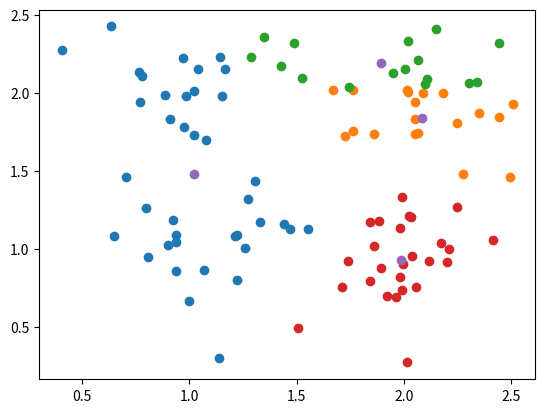
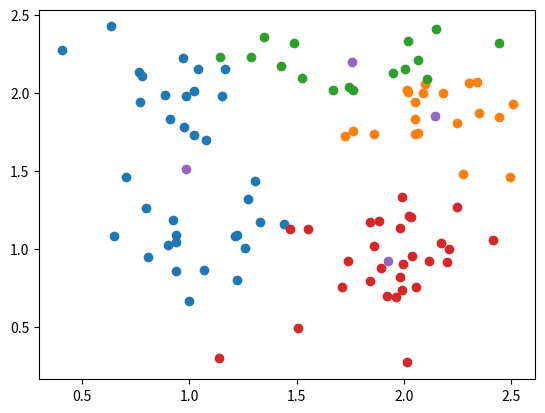
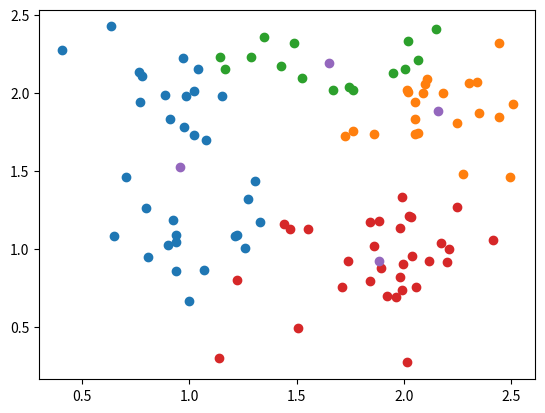
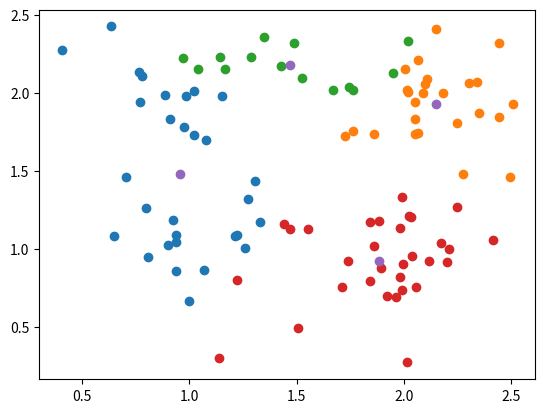
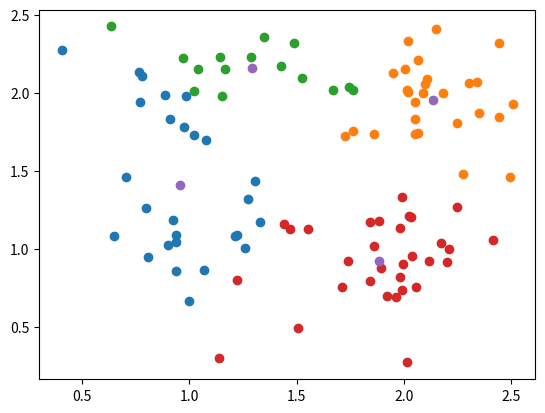
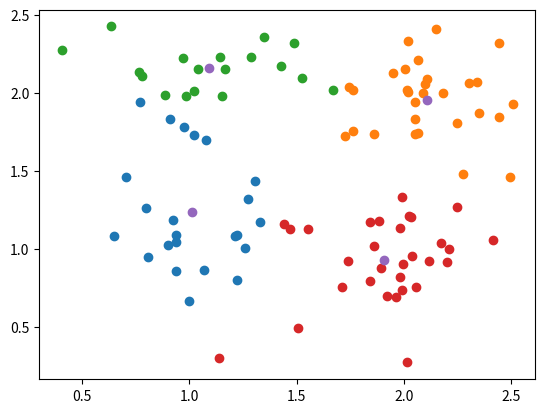
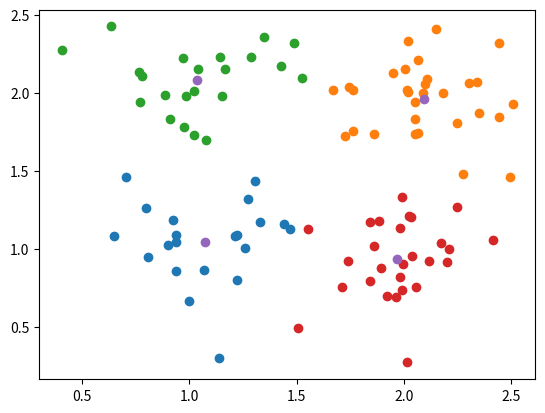
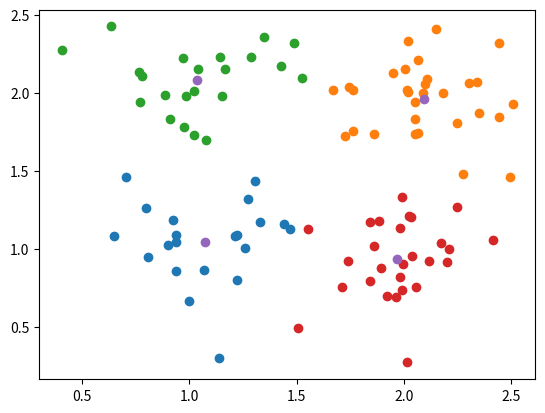

Write the Python code that produced these figures, in order.
# -*- coding: utf-8 -*-
"""task_5.ipynb

Automatically generated by Colaboratory.

Original file is located at
    https://colab.research.google.com/<link-removed>

Обновила снова
"""

import random
import copy
import matplotlib.pyplot as plt
import numpy as np
import pandas as pd

class ClassifiedKmeansData:

  def __init__ (self, k, df):
    self.k = k
    self.df = df

  def random_centers(self):
    centers = np.zeros((self.k, 2))
    for j in range(self.k):
      i = np.random.choice(range(n), replace=False)
      centers[j] = self.df.to_numpy()[i]
    return centers

  def data_distribution(self, centers):
    labels = np.zeros(len(self.df))
    for i in range(len(self.df)):
      min_distance = float('inf')
      distance = np.sqrt(np.sum(np.square(self.df.iloc[i].to_numpy() - centers), axis=1))
      labels[i] = np.argmin(distance)
    return labels

  def centers_update_and_graph(self, labels):
    centers = np.zeros((self.k, 2))
    fig = plt.figure()
    centers_x = []
    centers_y = []
    for i in range(self.k):
      arrx = []
      arry = []
      for j in range(len(self.df)):
        if labels[j] == i:
          arrx.append(self.df.iloc[j]['x'])
          arry.append(self.df.iloc[j]['y'])
      centers[i] = [np.mean(arrx), np.mean(arry)]
      plt.scatter(arrx, arry)
      centers_x.append(centers[i][0])
      centers_y.append(centers[i][1])
    plt.scatter(centers_x, centers_y)
    plt.show()
    return centers

  def predict (self):
    prev_centers = self.random_centers()
    labels = self.data_distribution(prev_centers)
    while True:
     centers = self.centers_update_and_graph(labels)
     labels = self.data_distribution(centers)
     if np.array_equal(prev_centers, centers):
       self.labels = labels
       break
     prev_centers = centers

#сгенерить данные
dim = 2
k = 4
max_value = 2
n = 100 
E = (1,2)
df = pd.DataFrame({'x': [random.normalvariate(random.choice(E), 0.25) for i in range(n)], 'y': [random.normalvariate(random.choice(E), 0.25) for i in range(n)]})

df_kmeans = ClassifiedKmeansData(k, df)
df_kmeans.predict()

"""Much better, but:

1. `centers[j] = random.choice(self.df.to_numpy())`

    This line can potentially choose the same point twice. The centroids are supposed to be distinct. Use `numpy.random.choice`, it has a parameter that safeguards against that.

2. `np.array_equal(prev_centers, centers)`

    Machine floating-point numbers are unlikely to be equal, it should be enough that they are "close", meaning the difference is less than some small epsilon. Use `numpy.isclose`.

3. `prev_centers = copy.deepcopy(centers)`

   I'm not sure why you need to make a deepcopy, but I suspect this may stem from a misunderstanding of how identifiers work in Python.

   In an expression `identifier = value` (note: not += or -= or anything, just = ) regardless of the properties of the data type of the value that identifier refers to before the assignment, the result is always the same. A completely new address is assigned to the identifier. The object it used to refer to is not changed.

   So at line `centers = self.centers_update_and_graph(labels)`, a completely new object is assigned to `centers`, so if you simply assign `centers` to `prev_centers` without any deepcopying, nothing will happen to *that* object later on.

Thank you!
1. Done.
2. I've used numpy.allclose(), because in this case isclose would return an array as I understand.
3. Thank you, I understood.
"""